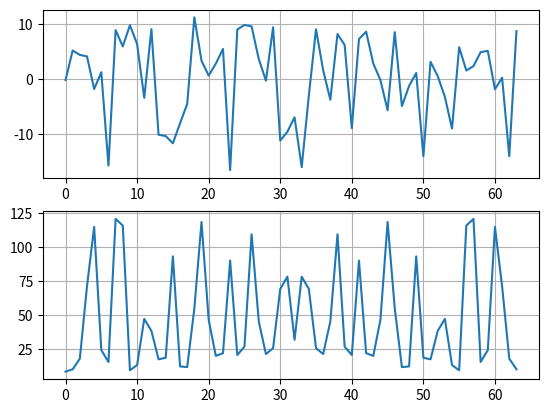

Python code for this plot:
import matplotlib.pyplot as plt
import math
import random
from datetime import datetime

n = 12
N = 64
w = 1100


def create_signal(n, w):
	A = random.uniform(0, 2) + 2
	phi = random.uniform(0, 2 * math.pi)
	return [(A * math.sin(w * x + phi)) for x in range(0, n)]


def Mx(harmonic):
	return sum(harmonic) / len(harmonic)


def create_harmonics(n, N, w):
	return [(create_signal(N, w * (x + 1) / n)) for x in range(0, n)]


def combine(harmonics):
	combined = []
	for j in range(len(harmonics[0])):
		sum = 0
		for i in range(len(harmonics)):
			sum += harmonics[i][j]
		combined.append(sum)
	return combined


def generate_full_signal(n, N, w):
    harmonics = create_harmonics(n, N, w)
    return combine(harmonics)


def dft(x):
    res = list()
    for p in range(0, N):
        real = 0
        imaginary = 0
        for k in range(0, N):
            tmp = 2 * math.pi * p * k / N
            real += x[k] * math.cos(tmp)
            imaginary += x[k] * math.sin(tmp)
        res.append(math.sqrt(math.pow(real, 2) + math.pow(imaginary, 2)))
    return res


x = generate_full_signal(n, N, w)
transformed = dft(x)

x_axis = range(0, N)

fig = plt.figure()

x_plot = fig.add_subplot(2, 1, 1)
x_plot.grid(True)
x_plot.plot(x_axis, x)

y_plot = fig.add_subplot(2, 1, 2)
y_plot.grid(True)
y_plot.plot(x_axis, transformed)

plt.show()